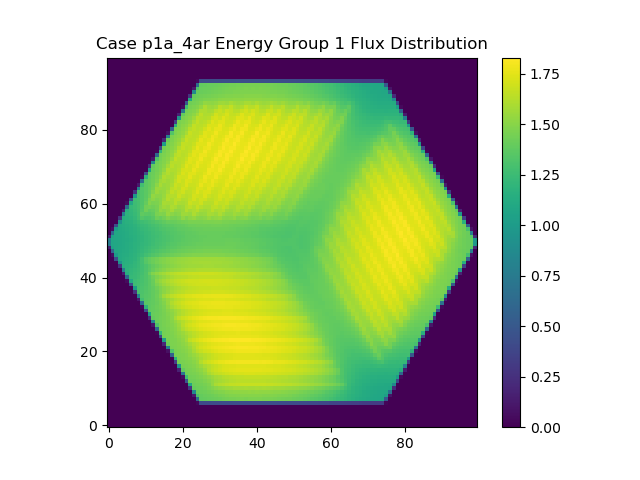

The table this chart was drawn from, first rows:
0.000000000000000000e+00, 0.000000000000000000e+00, 0.000000000000000000e+00, 0.000000000000000000e+00, 0.000000000000000000e+00, 0.000000000000000000e+00, 0.000000000000000000e+00, 0.000000000000000000e+00, 0.000000000000000000e+00, 0.000000000000000000e+00, 0.000000000000000000e+00, 0.000000000000000000e+00, 0.000000000000000000e+00, 0.000000000000000000e+00, 0.000000000000000000e+00, 0.000000000000000000e+00, 0.000000000000000000e+00, 0.000000000000000000e+00, 0.000000000000000000e+00, 0.000000000000000000e+00, 0.000000000000000000e+00, 0.000000000000000000e+00, 0.000000000000000000e+00, 0.000000000000000000e+00
0.000000000000000000e+00, 0.000000000000000000e+00, 0.000000000000000000e+00, 0.000000000000000000e+00, 0.000000000000000000e+00, 0.000000000000000000e+00, 0.000000000000000000e+00, 0.000000000000000000e+00, 0.000000000000000000e+00, 0.000000000000000000e+00, 0.000000000000000000e+00, 0.000000000000000000e+00, 0.000000000000000000e+00, 0.000000000000000000e+00, 0.000000000000000000e+00, 0.000000000000000000e+00, 0.000000000000000000e+00, 0.000000000000000000e+00, 0.000000000000000000e+00, 0.000000000000000000e+00, 0.000000000000000000e+00, 0.000000000000000000e+00, 0.000000000000000000e+00, 0.000000000000000000e+00
0.000000000000000000e+00, 0.000000000000000000e+00, 0.000000000000000000e+00, 0.000000000000000000e+00, 0.000000000000000000e+00, 0.000000000000000000e+00, 0.000000000000000000e+00, 0.000000000000000000e+00, 0.000000000000000000e+00, 0.000000000000000000e+00, 0.000000000000000000e+00, 0.000000000000000000e+00, 0.000000000000000000e+00, 0.000000000000000000e+00, 0.000000000000000000e+00, 0.000000000000000000e+00, 0.000000000000000000e+00, 0.000000000000000000e+00, 0.000000000000000000e+00, 0.000000000000000000e+00, 0.000000000000000000e+00, 0.000000000000000000e+00, 0.000000000000000000e+00, 0.000000000000000000e+00
0.000000000000000000e+00, 0.000000000000000000e+00, 0.000000000000000000e+00, 0.000000000000000000e+00, 0.000000000000000000e+00, 0.000000000000000000e+00, 0.000000000000000000e+00, 0.000000000000000000e+00, 0.000000000000000000e+00, 0.000000000000000000e+00, 0.000000000000000000e+00, 0.000000000000000000e+00, 0.000000000000000000e+00, 0.000000000000000000e+00, 0.000000000000000000e+00, 0.000000000000000000e+00, 0.000000000000000000e+00, 0.000000000000000000e+00, 0.000000000000000000e+00, 0.000000000000000000e+00, 0.000000000000000000e+00, 0.000000000000000000e+00, 0.000000000000000000e+00, 0.000000000000000000e+00
0.000000000000000000e+00, 0.000000000000000000e+00, 0.000000000000000000e+00, 0.000000000000000000e+00, 0.000000000000000000e+00, 0.000000000000000000e+00, 0.000000000000000000e+00, 0.000000000000000000e+00, 0.000000000000000000e+00, 0.000000000000000000e+00, 0.000000000000000000e+00, 0.000000000000000000e+00, 0.000000000000000000e+00, 0.000000000000000000e+00, 0.000000000000000000e+00, 0.000000000000000000e+00, 0.000000000000000000e+00, 0.000000000000000000e+00, 0.000000000000000000e+00, 0.000000000000000000e+00, 0.000000000000000000e+00, 0.000000000000000000e+00, 0.000000000000000000e+00, 0.000000000000000000e+00
0.000000000000000000e+00, 0.000000000000000000e+00, 0.000000000000000000e+00, 0.000000000000000000e+00, 0.000000000000000000e+00, 0.000000000000000000e+00, 0.000000000000000000e+00, 0.000000000000000000e+00, 0.000000000000000000e+00, 0.000000000000000000e+00, 0.000000000000000000e+00, 0.000000000000000000e+00, 0.000000000000000000e+00, 0.000000000000000000e+00, 0.000000000000000000e+00, 0.000000000000000000e+00, 0.000000000000000000e+00, 0.000000000000000000e+00, 0.000000000000000000e+00, 0.000000000000000000e+00, 0.000000000000000000e+00, 0.000000000000000000e+00, 0.000000000000000000e+00, 0.000000000000000000e+00
0.000000000000000000e+00, 0.000000000000000000e+00, 0.000000000000000000e+00, 0.000000000000000000e+00, 0.000000000000000000e+00, 0.000000000000000000e+00, 0.000000000000000000e+00, 0.000000000000000000e+00, 0.000000000000000000e+00, 0.000000000000000000e+00, 0.000000000000000000e+00, 0.000000000000000000e+00, 0.000000000000000000e+00, 0.000000000000000000e+00, 0.000000000000000000e+00, 0.000000000000000000e+00, 0.000000000000000000e+00, 0.000000000000000000e+00, 0.000000000000000000e+00, 0.000000000000000000e+00, 0.000000000000000000e+00, 0.000000000000000000e+00, 0.000000000000000000e+00, 0.000000000000000000e+00
0.000000000000000000e+00, 0.000000000000000000e+00, 0.000000000000000000e+00, 0.000000000000000000e+00, 0.000000000000000000e+00, 0.000000000000000000e+00, 0.000000000000000000e+00, 0.000000000000000000e+00, 0.000000000000000000e+00, 0.000000000000000000e+00, 0.000000000000000000e+00, 0.000000000000000000e+00, 0.000000000000000000e+00, 0.000000000000000000e+00, 0.000000000000000000e+00, 0.000000000000000000e+00, 0.000000000000000000e+00, 0.000000000000000000e+00, 0.000000000000000000e+00, 0.000000000000000000e+00, 0.000000000000000000e+00, 0.000000000000000000e+00, 0.000000000000000000e+00, 0.000000000000000000e+00
0.000000000000000000e+00, 0.000000000000000000e+00, 0.000000000000000000e+00, 0.000000000000000000e+00, 0.000000000000000000e+00, 0.000000000000000000e+00, 0.000000000000000000e+00, 0.000000000000000000e+00, 0.000000000000000000e+00, 0.000000000000000000e+00, 0.000000000000000000e+00, 0.000000000000000000e+00, 0.000000000000000000e+00, 0.000000000000000000e+00, 0.000000000000000000e+00, 0.000000000000000000e+00, 0.000000000000000000e+00, 0.000000000000000000e+00, 0.000000000000000000e+00, 0.000000000000000000e+00, 0.000000000000000000e+00, 0.000000000000000000e+00, 0.000000000000000000e+00, 1.119574920170277344e+13
0.000000000000000000e+00, 0.000000000000000000e+00, 0.000000000000000000e+00, 0.000000000000000000e+00, 0.000000000000000000e+00, 0.000000000000000000e+00, 0.000000000000000000e+00, 0.000000000000000000e+00, 0.000000000000000000e+00, 0.000000000000000000e+00, 0.000000000000000000e+00, 0.000000000000000000e+00, 0.000000000000000000e+00, 0.000000000000000000e+00, 0.000000000000000000e+00, 0.000000000000000000e+00, 0.000000000000000000e+00, 0.000000000000000000e+00, 0.000000000000000000e+00, 0.000000000000000000e+00, 0.000000000000000000e+00, 0.000000000000000000e+00, 0.000000000000000000e+00, 7.425911174106825000e+13
0.000000000000000000e+00, 0.000000000000000000e+00, 0.000000000000000000e+00, 0.000000000000000000e+00, 0.000000000000000000e+00, 0.000000000000000000e+00, 0.000000000000000000e+00, 0.000000000000000000e+00, 0.000000000000000000e+00, 0.000000000000000000e+00, 0.000000000000000000e+00, 0.000000000000000000e+00, 0.000000000000000000e+00, 0.000000000000000000e+00, 0.000000000000000000e+00, 0.000000000000000000e+00, 0.000000000000000000e+00, 0.000000000000000000e+00, 0.000000000000000000e+00, 0.000000000000000000e+00, 0.000000000000000000e+00, 0.000000000000000000e+00, 2.457237920217007422e+13, 1.203588387305213125e+14
0.000000000000000000e+00, 0.000000000000000000e+00, 0.000000000000000000e+00, 0.000000000000000000e+00, 0.000000000000000000e+00, 0.000000000000000000e+00, 0.000000000000000000e+00, 0.000000000000000000e+00, 0.000000000000000000e+00, 0.000000000000000000e+00, 0.000000000000000000e+00, 0.000000000000000000e+00, 0.000000000000000000e+00, 0.000000000000000000e+00, 0.000000000000000000e+00, 0.000000000000000000e+00, 0.000000000000000000e+00, 0.000000000000000000e+00, 0.000000000000000000e+00, 0.000000000000000000e+00, 0.000000000000000000e+00, 3.895951637501041260e+11, 9.389035754651475000e+13, 1.227446822957308438e+14
0.000000000000000000e+00, 0.000000000000000000e+00, 0.000000000000000000e+00, 0.000000000000000000e+00, 0.000000000000000000e+00, 0.000000000000000000e+00, 0.000000000000000000e+00, 0.000000000000000000e+00, 0.000000000000000000e+00, 0.000000000000000000e+00, 0.000000000000000000e+00, 0.000000000000000000e+00, 0.000000000000000000e+00, 0.000000000000000000e+00, 0.000000000000000000e+00, 0.000000000000000000e+00, 0.000000000000000000e+00, 0.000000000000000000e+00, 0.000000000000000000e+00, 0.000000000000000000e+00, 0.000000000000000000e+00, 4.299695322587175781e+13, 1.229556461858663750e+14, 1.244212994398586094e+14
0.000000000000000000e+00, 0.000000000000000000e+00, 0.000000000000000000e+00, 0.000000000000000000e+00, 0.000000000000000000e+00, 0.000000000000000000e+00, 0.000000000000000000e+00, 0.000000000000000000e+00, 0.000000000000000000e+00, 0.000000000000000000e+00, 0.000000000000000000e+00, 0.000000000000000000e+00, 0.000000000000000000e+00, 0.000000000000000000e+00, 0.000000000000000000e+00, 0.000000000000000000e+00, 0.000000000000000000e+00, 0.000000000000000000e+00, 0.000000000000000000e+00, 0.000000000000000000e+00, 4.966955915019371094e+12, 1.095809593539708750e+14, 1.247450786318219531e+14, 1.264932270762950625e+14
0.000000000000000000e+00, 0.000000000000000000e+00, 0.000000000000000000e+00, 0.000000000000000000e+00, 0.000000000000000000e+00, 0.000000000000000000e+00, 0.000000000000000000e+00, 0.000000000000000000e+00, 0.000000000000000000e+00, 0.000000000000000000e+00, 0.000000000000000000e+00, 0.000000000000000000e+00, 0.000000000000000000e+00, 0.000000000000000000e+00, 0.000000000000000000e+00, 0.000000000000000000e+00, 0.000000000000000000e+00, 0.000000000000000000e+00, 0.000000000000000000e+00, 0.000000000000000000e+00, 6.259570479297167188e+13, 1.245832323522213750e+14, 1.265748827966745781e+14, 1.283632715789237344e+14
0.000000000000000000e+00, 0.000000000000000000e+00, 0.000000000000000000e+00, 0.000000000000000000e+00, 0.000000000000000000e+00, 0.000000000000000000e+00, 0.000000000000000000e+00, 0.000000000000000000e+00, 0.000000000000000000e+00, 0.000000000000000000e+00, 0.000000000000000000e+00, 0.000000000000000000e+00, 0.000000000000000000e+00, 0.000000000000000000e+00, 0.000000000000000000e+00, 0.000000000000000000e+00, 0.000000000000000000e+00, 0.000000000000000000e+00, 0.000000000000000000e+00, 1.477307702988116016e+13, 1.202205398621130781e+14, 1.262877093066196250e+14, 1.281633569907151094e+14, 1.307074407666975469e+14
0.000000000000000000e+00, 0.000000000000000000e+00, 0.000000000000000000e+00, 0.000000000000000000e+00, 0.000000000000000000e+00, 0.000000000000000000e+00, 0.000000000000000000e+00, 0.000000000000000000e+00, 0.000000000000000000e+00, 0.000000000000000000e+00, 0.000000000000000000e+00, 0.000000000000000000e+00, 0.000000000000000000e+00, 0.000000000000000000e+00, 0.000000000000000000e+00, 0.000000000000000000e+00, 0.000000000000000000e+00, 0.000000000000000000e+00, 0.000000000000000000e+00, 8.234622443244546875e+13, 1.259066579369184375e+14, 1.278765753925019844e+14, 1.302373600373553438e+14, 1.339951133122711562e+14
0.000000000000000000e+00, 0.000000000000000000e+00, 0.000000000000000000e+00, 0.000000000000000000e+00, 0.000000000000000000e+00, 0.000000000000000000e+00, 0.000000000000000000e+00, 0.000000000000000000e+00, 0.000000000000000000e+00, 0.000000000000000000e+00, 0.000000000000000000e+00, 0.000000000000000000e+00, 0.000000000000000000e+00, 0.000000000000000000e+00, 0.000000000000000000e+00, 0.000000000000000000e+00, 0.000000000000000000e+00, 0.000000000000000000e+00, 2.987341063585299219e+13, 1.254594440003236094e+14, 1.275867652438245000e+14, 1.294979000405210625e+14, 1.326419322316736562e+14, 1.386516148843909062e+14
0.000000000000000000e+00, 0.000000000000000000e+00, 0.000000000000000000e+00, 0.000000000000000000e+00, 0.000000000000000000e+00, 0.000000000000000000e+00, 0.000000000000000000e+00, 0.000000000000000000e+00, 0.000000000000000000e+00, 0.000000000000000000e+00, 0.000000000000000000e+00, 0.000000000000000000e+00, 0.000000000000000000e+00, 0.000000000000000000e+00, 0.000000000000000000e+00, 0.000000000000000000e+00, 0.000000000000000000e+00, 1.133191762773133789e+12, 1.009250841488210156e+14, 1.267771077859580469e+14, 1.292038120396395781e+14, 1.314798824005588906e+14, 1.357091575525533281e+14, 1.430620860810574688e+14
0.000000000000000000e+00, 0.000000000000000000e+00, 0.000000000000000000e+00, 0.000000000000000000e+00, 0.000000000000000000e+00, 0.000000000000000000e+00, 0.000000000000000000e+00, 0.000000000000000000e+00, 0.000000000000000000e+00, 0.000000000000000000e+00, 0.000000000000000000e+00, 0.000000000000000000e+00, 0.000000000000000000e+00, 0.000000000000000000e+00, 0.000000000000000000e+00, 0.000000000000000000e+00, 0.000000000000000000e+00, 4.894022581718808594e+13, 1.261521077969052031e+14, 1.278588931980068438e+14, 1.302911778652838125e+14, 1.338486208526701875e+14, 1.405787872367613594e+14, 1.431675772646035312e+14
0.000000000000000000e+00, 0.000000000000000000e+00, 0.000000000000000000e+00, 0.000000000000000000e+00, 0.000000000000000000e+00, 0.000000000000000000e+00, 0.000000000000000000e+00, 0.000000000000000000e+00, 0.000000000000000000e+00, 0.000000000000000000e+00, 0.000000000000000000e+00, 0.000000000000000000e+00, 0.000000000000000000e+00, 0.000000000000000000e+00, 0.000000000000000000e+00, 0.000000000000000000e+00, 7.141887566151666992e+12, 1.144141719107665625e+14, 1.271200157030329062e+14, 1.295923131957200000e+14, 1.320579055093675312e+14, 1.369578692453440469e+14, 1.441549212262050000e+14, 1.415190426225626562e+14
0.000000000000000000e+00, 0.000000000000000000e+00, 0.000000000000000000e+00, 0.000000000000000000e+00, 0.000000000000000000e+00, 0.000000000000000000e+00, 0.000000000000000000e+00, 0.000000000000000000e+00, 0.000000000000000000e+00, 0.000000000000000000e+00, 0.000000000000000000e+00, 0.000000000000000000e+00, 0.000000000000000000e+00, 0.000000000000000000e+00, 0.000000000000000000e+00, 0.000000000000000000e+00, 6.812379173831120312e+13, 1.260808590510469531e+14, 1.284360635998673281e+14, 1.308590102685694062e+14, 1.343755810957518750e+14, 1.420723165769827500e+14, 1.427920109761036250e+14, 1.415421068119015938e+14
0.000000000000000000e+00, 0.000000000000000000e+00, 0.000000000000000000e+00, 0.000000000000000000e+00, 0.000000000000000000e+00, 0.000000000000000000e+00, 0.000000000000000000e+00, 0.000000000000000000e+00, 0.000000000000000000e+00, 0.000000000000000000e+00, 0.000000000000000000e+00, 0.000000000000000000e+00, 0.000000000000000000e+00, 0.000000000000000000e+00, 0.000000000000000000e+00, 1.829294022622563672e+13, 1.222779911989767969e+14, 1.271631788246370625e+14, 1.297969854548869688e+14, 1.324999032834920156e+14, 1.378610635792468594e+14, 1.439482736096613125e+14, 1.416298391088884062e+14, 1.421913307292790312e+14
0.000000000000000000e+00, 0.000000000000000000e+00, 0.000000000000000000e+00, 0.000000000000000000e+00, 0.000000000000000000e+00, 0.000000000000000000e+00, 0.000000000000000000e+00, 0.000000000000000000e+00, 0.000000000000000000e+00, 0.000000000000000000e+00, 0.000000000000000000e+00, 0.000000000000000000e+00, 0.000000000000000000e+00, 0.000000000000000000e+00, 0.000000000000000000e+00, 8.722795991875987500e+13, 1.256045582930442344e+14, 1.283927933517340312e+14, 1.309091245414596250e+14, 1.350581920436521250e+14, 1.429924424355315000e+14, 1.420251496940194375e+14, 1.414938657625863750e+14, 1.439391655303615000e+14
0.000000000000000000e+00, 0.000000000000000000e+00, 0.000000000000000000e+00, 0.000000000000000000e+00, 0.000000000000000000e+00, 0.000000000000000000e+00, 0.000000000000000000e+00, 0.000000000000000000e+00, 0.000000000000000000e+00, 0.000000000000000000e+00, 0.000000000000000000e+00, 0.000000000000000000e+00, 0.000000000000000000e+00, 0.000000000000000000e+00, 3.432055567228253125e+13, 1.246635874487087344e+14, 1.270098449509712656e+14, 1.291723721816621719e+14, 1.326446728867997969e+14, 1.391327529643535156e+14, 1.433943245701415625e+14, 1.407803147424583125e+14, 1.421298791243083125e+14, 1.463384066879168750e+14
0.000000000000000000e+00, 0.000000000000000000e+00, 0.000000000000000000e+00, 0.000000000000000000e+00, 0.000000000000000000e+00, 0.000000000000000000e+00, 0.000000000000000000e+00, 0.000000000000000000e+00, 0.000000000000000000e+00, 0.000000000000000000e+00, 0.000000000000000000e+00, 0.000000000000000000e+00, 0.000000000000000000e+00, 2.206098981456453125e+12, 1.036059025158098125e+14, 1.252629035156270938e+14, 1.279963445231564219e+14, 1.309428483408293281e+14, 1.353432003723452812e+14, 1.430833199857983125e+14, 1.409635486716618125e+14, 1.410571623186337812e+14, 1.437585132707191562e+14, 1.503309348678009062e+14
0.000000000000000000e+00, 0.000000000000000000e+00, 0.000000000000000000e+00, 0.000000000000000000e+00, 0.000000000000000000e+00, 0.000000000000000000e+00, 0.000000000000000000e+00, 0.000000000000000000e+00, 0.000000000000000000e+00, 0.000000000000000000e+00, 0.000000000000000000e+00, 0.000000000000000000e+00, 0.000000000000000000e+00, 5.307339755408884375e+13, 1.239580969272367812e+14, 1.261860786176644844e+14, 1.289927246550006875e+14, 1.326682261109570781e+14, 1.399006846281218281e+14, 1.423426871656225000e+14, 1.405088848794035625e+14, 1.418772520642199688e+14, 1.465871245852592500e+14, 1.510833495558004062e+14
0.000000000000000000e+00, 0.000000000000000000e+00, 0.000000000000000000e+00, 0.000000000000000000e+00, 0.000000000000000000e+00, 0.000000000000000000e+00, 0.000000000000000000e+00, 0.000000000000000000e+00, 0.000000000000000000e+00, 0.000000000000000000e+00, 0.000000000000000000e+00, 0.000000000000000000e+00, 9.374902518773146484e+12, 1.145581465148528281e+14, 1.244746392502444531e+14, 1.273264785960734688e+14, 1.302447705060613438e+14, 1.355633405374316094e+14, 1.427827746470859375e+14, 1.401072283127750156e+14, 1.407980726305215625e+14, 1.438760098237443750e+14, 1.504491846722910000e+14, 1.487775807565826562e+14
0.000000000000000000e+00, 0.000000000000000000e+00, 0.000000000000000000e+00, 0.000000000000000000e+00, 0.000000000000000000e+00, 0.000000000000000000e+00, 0.000000000000000000e+00, 0.000000000000000000e+00, 0.000000000000000000e+00, 0.000000000000000000e+00, 0.000000000000000000e+00, 0.000000000000000000e+00, 7.135687761719657812e+13, 1.228710629886950000e+14, 1.254079075131130781e+14, 1.281586685209646094e+14, 1.319222574567615000e+14, 1.398853009363717656e+14, 1.404962181924029375e+14, 1.397068737369090000e+14, 1.417111971738731562e+14, 1.472247740362907188e+14, 1.498280087381783438e+14, 1.479245208601585938e+14
0.000000000000000000e+00, 0.000000000000000000e+00, 0.000000000000000000e+00, 0.000000000000000000e+00, 0.000000000000000000e+00, 0.000000000000000000e+00, 0.000000000000000000e+00, 0.000000000000000000e+00, 0.000000000000000000e+00, 0.000000000000000000e+00, 0.000000000000000000e+00, 2.137170798330312891e+13, 1.196549812391068281e+14, 1.236234378332252188e+14, 1.261645772767670000e+14, 1.293231869978550625e+14, 1.355178875283317969e+14, 1.410411372302007500e+14, 1.388072112489431094e+14, 1.400580220005758438e+14, 1.435854122776482500e+14, 1.496637937070690625e+14, 1.470860919542212188e+14, 1.497526938702091562e+14
0.000000000000000000e+00, 0.000000000000000000e+00, 0.000000000000000000e+00, 0.000000000000000000e+00, 0.000000000000000000e+00, 0.000000000000000000e+00, 0.000000000000000000e+00, 0.000000000000000000e+00, 0.000000000000000000e+00, 0.000000000000000000e+00, 9.458514549220208740e+10, 8.867365728369665625e+13, 1.214015200603400312e+14, 1.240536956534053906e+14, 1.270956078535738281e+14, 1.315525818971779062e+14, 1.398024573065426406e+14, 1.387019390286928125e+14, 1.383924909920153281e+14, 1.407611843225898125e+14, 1.470212848307635000e+14, 1.479639055622036875e+14, 1.470849762048962812e+14, 1.523389150784557188e+14
0.000000000000000000e+00, 0.000000000000000000e+00, 0.000000000000000000e+00, 0.000000000000000000e+00, 0.000000000000000000e+00, 0.000000000000000000e+00, 0.000000000000000000e+00, 0.000000000000000000e+00, 0.000000000000000000e+00, 0.000000000000000000e+00, 3.770546359181056250e+13, 1.197163342389075781e+14, 1.220624731614600000e+14, 1.247493525272297031e+14, 1.282658076295073594e+14, 1.353939566790969062e+14, 1.394887207731730469e+14, 1.369605423458082500e+14, 1.386684592962734844e+14, 1.431277965881201875e+14, 1.484089567911614688e+14, 1.456503718800770312e+14, 1.496242010541398750e+14, 1.504994508301407812e+14
0.000000000000000000e+00, 0.000000000000000000e+00, 0.000000000000000000e+00, 0.000000000000000000e+00, 0.000000000000000000e+00, 0.000000000000000000e+00, 0.000000000000000000e+00, 0.000000000000000000e+00, 0.000000000000000000e+00, 3.474881928508869629e+12, 1.020496465086619844e+14, 1.197834782342089844e+14, 1.224469987260173125e+14, 1.255341869106318594e+14, 1.304996358598159062e+14, 1.382895462025140938e+14, 1.364910410069677031e+14, 1.369555582509459844e+14, 1.399562615764978438e+14, 1.465282643694893750e+14, 1.457632678671554062e+14, 1.462501397522807188e+14, 1.510385000603710000e+14, 1.471132111159434688e+14
0.000000000000000000e+00, 0.000000000000000000e+00, 0.000000000000000000e+00, 0.000000000000000000e+00, 0.000000000000000000e+00, 0.000000000000000000e+00, 0.000000000000000000e+00, 0.000000000000000000e+00, 0.000000000000000000e+00, 5.497423808871221094e+13, 1.172592813877769688e+14, 1.201530125677467656e+14, 1.229248429237428750e+14, 1.269145909527266719e+14, 1.346993871602039688e+14, 1.365365973494249531e+14, 1.349407779929533281e+14, 1.369718387989347969e+14, 1.422006409913515625e+14, 1.462755801608033125e+14, 1.441130425960862812e+14, 1.488425250893381250e+14, 1.479776807544219375e+14, 1.452333028369601250e+14
0.000000000000000000e+00, 0.000000000000000000e+00, 0.000000000000000000e+00, 0.000000000000000000e+00, 0.000000000000000000e+00, 0.000000000000000000e+00, 0.000000000000000000e+00, 0.000000000000000000e+00, 1.141771208869056641e+13, 1.095640809770735312e+14, 1.178229668683440469e+14, 1.202529929424998594e+14, 1.238216090938657344e+14, 1.296737855885920156e+14, 1.365253918178930000e+14, 1.338309292416349844e+14, 1.346476424362031719e+14, 1.379997551737580469e+14, 1.449965392887425938e+14, 1.431637633635930312e+14, 1.448916516164914062e+14, 1.491299874810245000e+14, 1.449355083112751250e+14, 1.444456755738888750e+14
0.000000000000000000e+00, 0.000000000000000000e+00, 0.000000000000000000e+00, 0.000000000000000000e+00, 0.000000000000000000e+00, 0.000000000000000000e+00, 0.000000000000000000e+00, 0.000000000000000000e+00, 7.121823525727035938e+13, 1.150814814197156250e+14, 1.177623601758998906e+14, 1.207547065426554688e+14, 1.251500603046070938e+14, 1.335950675771104375e+14, 1.336464541422819219e+14, 1.328525098635329219e+14, 1.351591172789234531e+14, 1.412104899369137812e+14, 1.435603937805258125e+14, 1.418499299952659688e+14, 1.472038510013555938e+14, 1.450811956328843438e+14, 1.429330025407034375e+14, 1.441010277164862500e+14
0.000000000000000000e+00, 0.000000000000000000e+00, 0.000000000000000000e+00, 0.000000000000000000e+00, 0.000000000000000000e+00, 0.000000000000000000e+00, 0.000000000000000000e+00, 2.352706363227652344e+13, 1.117814651586917969e+14, 1.147840786421652500e+14, 1.178666681940202969e+14, 1.212068765721840938e+14, 1.282052550618072969e+14, 1.337636852535033281e+14, 1.310717521785017344e+14, 1.326032180173554375e+14, 1.367274140913530625e+14, 1.429466003301081250e+14, 1.404401589081059844e+14, 1.435041003574296562e+14, 1.456522577494421875e+14, 1.417664230281356562e+14, 1.421556907962297188e+14, 1.450783356065059688e+14
0.000000000000000000e+00, 0.000000000000000000e+00, 0.000000000000000000e+00, 0.000000000000000000e+00, 0.000000000000000000e+00, 0.000000000000000000e+00, 4.833255013034533691e+11, 8.563001090665637500e+13, 1.120086044318808438e+14, 1.147663174154168125e+14, 1.178452752830113906e+14, 1.228155283678061406e+14, 1.317092427268345156e+14, 1.298362947727207188e+14, 1.299464417235649219e+14, 1.329296423824077031e+14, 1.394660492905886875e+14, 1.400076818681797188e+14, 1.394828890135869219e+14, 1.448493299662211562e+14, 1.414067025880474375e+14, 1.402039759162373125e+14, 1.416568454178808438e+14, 1.472521724533193750e+14
0.000000000000000000e+00, 0.000000000000000000e+00, 0.000000000000000000e+00, 0.000000000000000000e+00, 0.000000000000000000e+00, 0.000000000000000000e+00, 3.886141619019489844e+13, 1.090698045454758906e+14, 1.115465052293526094e+14, 1.143984226264724219e+14, 1.181756795458135938e+14, 1.259759564243241875e+14, 1.299988688457732500e+14, 1.276486616901028125e+14, 1.293990030212998125e+14, 1.340705536214161406e+14, 1.399800375782925781e+14, 1.371629842683373125e+14, 1.410535544066399062e+14, 1.414403697994860625e+14, 1.383357528535484375e+14, 1.390664808252050156e+14, 1.426836300796681250e+14, 1.464234440309268750e+14
0.000000000000000000e+00, 0.000000000000000000e+00, 0.000000000000000000e+00, 0.000000000000000000e+00, 0.000000000000000000e+00, 4.662154351781777344e+12, 9.486750992254679688e+13, 1.084213028184355938e+14, 1.112000861539215469e+14, 1.145055237722399844e+14, 1.202320233429342031e+14, 1.281106947773214219e+14, 1.255843476924216250e+14, 1.262503494752388125e+14, 1.294983053833333906e+14, 1.366345283428040625e+14, 1.360500259302661406e+14, 1.366939591054477344e+14, 1.412756930613215312e+14, 1.371122091902294844e+14, 1.364517086200107500e+14, 1.386275322383238125e+14, 1.445960447056226562e+14, 1.421339733249481562e+14
0.000000000000000000e+00, 0.000000000000000000e+00, 0.000000000000000000e+00, 0.000000000000000000e+00, 0.000000000000000000e+00, 5.349265706393494531e+13, 1.053636699398477969e+14, 1.079688691327424062e+14, 1.108259848375636719e+14, 1.149171023953566094e+14, 1.232198106247401719e+14, 1.244883506673292500e+14, 1.230105087604710156e+14, 1.252624585698819219e+14, 1.310594566940352969e+14, 1.348580828127787344e+14, 1.333560416778920000e+14, 1.380877927928231562e+14, 1.364432369071359844e+14, 1.339100026432501094e+14, 1.348186340298359844e+14, 1.393470647189186875e+14, 1.414817998595418438e+14, 1.391804534059307812e+14
0.000000000000000000e+00, 0.000000000000000000e+00, 0.000000000000000000e+00, 0.000000000000000000e+00, 1.275047954906350391e+13, 9.919413672450300000e+13, 1.044392758202568594e+14, 1.069998185875467812e+14, 1.103381601890850938e+14, 1.163969402750482969e+14, 1.231932778478838594e+14, 1.197056715364704062e+14, 1.209174104981658750e+14, 1.246257345059685000e+14, 1.319962475611054062e+14, 1.297818153496191406e+14, 1.323341702155868281e+14, 1.360111426656340156e+14, 1.313978964770095625e+14, 1.313050254696930469e+14, 1.338336193154668281e+14, 1.392659473119665781e+14, 1.361528542534880156e+14, 1.381152099483040469e+14
0.000000000000000000e+00, 0.000000000000000000e+00, 0.000000000000000000e+00, 0.000000000000000000e+00, 6.703637452122047656e+13, 1.014785862873280156e+14, 1.034276857452866719e+14, 1.059981452183362656e+14, 1.099245541687375781e+14, 1.187386846470793906e+14, 1.179265833090993594e+14, 1.168141565330967812e+14, 1.191707588754150938e+14, 1.256469294172066094e+14, 1.275870882683506250e+14, 1.267021463470657812e+14, 1.328750271589620781e+14, 1.298301987601794375e+14, 1.279721247635273906e+14, 1.291176764174238906e+14, 1.343513538700609375e+14, 1.343952559178103438e+14, 1.329848006015819688e+14, 1.378498788224252344e+14
0.000000000000000000e+00, 0.000000000000000000e+00, 0.000000000000000000e+00, 2.430474547461979688e+13, 9.871801009528062500e+13, 1.005666001160095469e+14, 1.023672478436302656e+14, 1.045677472114833125e+14, 1.090491716048501094e+14, 1.153567790757824531e+14, 1.134407356451320000e+14, 1.139002705494969062e+14, 1.165357795617692500e+14, 1.228890309627100625e+14, 1.209326155577300312e+14, 1.236301525853355625e+14, 1.277691138429509688e+14, 1.248078007363464688e+14, 1.244440123447684062e+14, 1.264021862246445781e+14, 1.309575303531524219e+14, 1.281798218926085312e+14, 1.303305973762238125e+14, 1.324743837934206562e+14
0.000000000000000000e+00, 0.000000000000000000e+00, 1.069211191443493652e+12, 7.860397425396529688e+13, 9.791524450740221875e+13, 9.959630465743587500e+13, 1.013335819468039375e+14, 1.032488831005481406e+14, 1.061127008099953438e+14, 1.085653221539602812e+14, 1.099735539172631094e+14, 1.114869143322223438e+14, 1.133962497754104062e+14, 1.153405540621557031e+14, 1.168995806552990000e+14, 1.189738136896323438e+14, 1.205282169691311562e+14, 1.209493095034422500e+14, 1.214818045298668750e+14, 1.226127937980130781e+14, 1.236098184401609375e+14, 1.242268013530301094e+14, 1.254304058425923906e+14, 1.258862548005608750e+14
0.000000000000000000e+00, 0.000000000000000000e+00, 3.830214972968007812e+13, 9.606613934330993750e+13, 9.755458183568667188e+13, 9.872142285030881250e+13, 9.994353796151235938e+13, 1.019643963688493125e+14, 1.041917360378249062e+14, 1.060353338572413125e+14, 1.075180912101028125e+14, 1.093507826670578750e+14, 1.108060901603715469e+14, 1.122547328286734062e+14, 1.142564087235357344e+14, 1.159007997574988906e+14, 1.170590765838569531e+14, 1.179666019191805156e+14, 1.189807630962618125e+14, 1.198199889981200781e+14, 1.202419762179969688e+14, 1.215363460463540625e+14, 1.223359408585649219e+14, 1.228781468619045781e+14
0.000000000000000000e+00, 5.846013462244457031e+12, 8.686235450417168750e+13, 9.569790226704389062e+13, 9.682457136579542188e+13, 9.800647362155734375e+13, 9.934830696081339062e+13, 1.011112581186971250e+14, 1.028795236890581094e+14, 1.045703547254580469e+14, 1.060117900537352812e+14, 1.077743903020113125e+14, 1.092347099191760000e+14, 1.107905594375584375e+14, 1.124803223197899688e+14, 1.138167738138678125e+14, 1.150536358366393750e+14, 1.159134036519257969e+14, 1.171279007010419375e+14, 1.181907602034566250e+14, 1.188219500203965938e+14, 1.197705527744065781e+14, 1.203552465459659688e+14, 1.207944230823344531e+14
0.000000000000000000e+00, 5.220006584613809375e+13, 9.419387488054025000e+13, 9.543893429063231250e+13, 9.642221574345473438e+13, 9.758512369539496875e+13, 9.895964760097321875e+13, 1.004342187960384531e+14, 1.021152922942745000e+14, 1.037053443489883438e+14, 1.053361471811680312e+14, 1.066841940391658125e+14, 1.082019184349348750e+14, 1.098998265549582812e+14, 1.111829357853515156e+14, 1.126521601400438594e+14, 1.138841529068824375e+14, 1.150980304142556406e+14, 1.160295356296722031e+14, 1.169155436516548438e+14, 1.177642803477527656e+14, 1.185987143713658125e+14, 1.192032533582369375e+14, 1.197405724277839219e+14
1.433443867628418555e+13, 9.124067243384200000e+13, 9.424809409490321875e+13, 9.515982163237926562e+13, 9.597683760101971875e+13, 9.732329577497185938e+13, 9.847392338623564062e+13, 9.994682849217190625e+13, 1.016819268434472031e+14, 1.030846021802743438e+14, 1.047077150426507344e+14, 1.063377893520764531e+14, 1.077553949859439062e+14, 1.091730379714544062e+14, 1.107542178121886406e+14, 1.120774751536668281e+14, 1.132536947413277344e+14, 1.145535795436264531e+14, 1.156180701039688594e+14, 1.164702547231865000e+14, 1.171348544935587188e+14, 1.180407181007395625e+14, 1.187117062472063438e+14, 1.191218629902158750e+14
6.600632965472644531e+13, 9.317341866650221875e+13, 9.403016704238568750e+13, 9.494056870301320312e+13, 9.596947381601750000e+13, 9.707723657645290625e+13, 9.817600257782179688e+13, 9.976040400278218750e+13, 1.016121971941595938e+14, 1.030718337218123438e+14, 1.046654346689323906e+14, 1.060737768338698594e+14, 1.077929661156741875e+14, 1.094755297131813281e+14, 1.110219120587190312e+14, 1.121625021246327969e+14, 1.134454141040620938e+14, 1.148707627048605938e+14, 1.158697484600375625e+14, 1.167049204634778125e+14, 1.175090412206228594e+14, 1.181084005977898281e+14, 1.189159900966827969e+14, 1.194195649377956094e+14
6.603858033395606250e+13, 9.335321133689539062e+13, 9.445479831029295312e+13, 9.500014699581095312e+13, 9.610858431436521875e+13, 9.711209552282356250e+13, 9.846324246209607812e+13, 1.002298192933788906e+14, 1.017896563813838438e+14, 1.034239017541395312e+14, 1.050234993680740469e+14, 1.066427657520961562e+14, 1.082034822415163438e+14, 1.100352369893015625e+14, 1.117828322562257031e+14, 1.129761286923734531e+14, 1.143165156411934219e+14, 1.156911800074205469e+14, 1.164591062419630781e+14, 1.175089214008693438e+14, 1.182708558159085000e+14, 1.188001635552441719e+14, 1.196053090356772031e+14, 1.202274910630956875e+14
1.435506126581929492e+13, 9.149340256677493750e+13, 9.453464798006273438e+13, 9.534123912246607812e+13, 9.614142928635173438e+13, 9.726414495164260938e+13, 9.875530431623804688e+13, 1.003486366784352188e+14, 1.021434511958708906e+14, 1.041815263900936094e+14, 1.058200348568209531e+14, 1.076830752848543906e+14, 1.095623466020558594e+14, 1.111947562214034219e+14, 1.127775658518834219e+14, 1.141973859249095781e+14, 1.157721813354209688e+14, 1.170270492615423125e+14, 1.179533185987061250e+14, 1.190990810359022188e+14, 1.198371467208546406e+14, 1.205708376420104531e+14, 1.210606825631835625e+14, 1.216506783068255781e+14
0.000000000000000000e+00, 5.214648556246828906e+13, 9.455868260095153125e+13, 9.565967346196575000e+13, 9.662924714194751562e+13, 9.763300043271623438e+13, 9.900460859574681250e+13, 1.008240510667859375e+14, 1.027725825756397344e+14, 1.050177143605785781e+14, 1.073678906847756250e+14, 1.092116021274012031e+14, 1.112379233497922031e+14, 1.131978988638032969e+14, 1.149703179375443750e+14, 1.164668757091500156e+14, 1.177085442498928281e+14, 1.192414903937697031e+14, 1.203040160157676562e+14, 1.211494191028087656e+14, 1.220178980310953438e+14, 1.228154278179701406e+14, 1.233676764313952344e+14, 1.238965517167222812e+14
0.000000000000000000e+00, 5.843595343026247070e+12, 8.699473426009496875e+13, 9.589534752609857812e+13, 9.711690748647020312e+13, 9.823599311007825000e+13, 9.980606137793053125e+13, 1.014601514799632656e+14, 1.038808757809464375e+14, 1.068263255099427344e+14, 1.096425105972070781e+14, 1.123253272790241250e+14, 1.144215867763042344e+14, 1.165748593038311562e+14, 1.183873504494617188e+14, 1.198782487970358281e+14, 1.212256344288242969e+14, 1.225964232846603906e+14, 1.238741095012388281e+14, 1.246882798514970625e+14, 1.254173129705171875e+14, 1.261712601444557188e+14, 1.269484027829801875e+14, 1.274052053224690625e+14
0.000000000000000000e+00, 0.000000000000000000e+00, 3.844873268062970312e+13, 9.637057409748942188e+13, 9.773335406891440625e+13, 9.899016866570989062e+13, 1.006106048884896719e+14, 1.025464075724123906e+14, 1.052744018030621094e+14, 1.103546183050778281e+14, 1.165148686111171406e+14, 1.196735396141297344e+14, 1.219785671924415312e+14, 1.240964948843477656e+14, 1.261279746942892344e+14, 1.277851842513552500e+14, 1.290452779989212812e+14, 1.304155416626536406e+14, 1.313263127740601250e+14, 1.323432458626629531e+14, 1.331506065563249531e+14, 1.336953761872620781e+14, 1.343422005418285781e+14, 1.348184519162015781e+14
0.000000000000000000e+00, 0.000000000000000000e+00, 1.061834522400132324e+12, 7.910109308343798438e+13, 9.838594813005264062e+13, 9.995365590142110938e+13, 1.013702735864549375e+14, 1.033421654040606875e+14, 1.061567537848920312e+14, 1.105635020567666094e+14, 1.159639995599198594e+14, 1.193425871102098750e+14, 1.218306148779022344e+14, 1.241413957076775469e+14, 1.262763655971835781e+14, 1.279540525840092812e+14, 1.294920440578336406e+14, 1.306959390617905781e+14, 1.319021744793147344e+14, 1.329519085170740938e+14, 1.336505022664217188e+14, 1.345118508847965938e+14, 1.351141403525895469e+14, 1.354801669951936875e+14
0.000000000000000000e+00, 0.000000000000000000e+00, 0.000000000000000000e+00, 2.441499379431343750e+13, 9.896861135106581250e+13, 1.008366995943889688e+14, 1.023869804474969531e+14, 1.042414291589941250e+14, 1.066896698628971719e+14, 1.096055332225814844e+14, 1.130138719038874062e+14, 1.163838248620658281e+14, 1.193830477449022812e+14, 1.219865966922113281e+14, 1.242661753451608438e+14, 1.263596411181215781e+14, 1.279791440045886562e+14, 1.295819911919137031e+14, 1.306851911514635781e+14, 1.316973998911708438e+14, 1.328269344506516094e+14, 1.334165979475549688e+14, 1.341827884177030781e+14, 1.345681443797093594e+14
0.000000000000000000e+00, 0.000000000000000000e+00, 0.000000000000000000e+00, 0.000000000000000000e+00, 6.725528190304782031e+13, 1.015700623307796875e+14, 1.034200522337898594e+14, 1.051011520134290469e+14, 1.072992919057729375e+14, 1.098588434480262656e+14, 1.133264745769994688e+14, 1.173646222409440781e+14, 1.210479591264836250e+14, 1.241343728698671094e+14, 1.267707965672455625e+14, 1.290247597618125156e+14, 1.308887514770555312e+14, 1.325226894298843750e+14, 1.336385492509822656e+14, 1.344896742491764531e+14, 1.356430057847719688e+14, 1.365963111528419219e+14, 1.370493844301464219e+14, 1.375662868206286094e+14
0.000000000000000000e+00, 0.000000000000000000e+00, 0.000000000000000000e+00, 0.000000000000000000e+00, 1.275648321077741992e+13, 9.905658388124512500e+13, 1.044180074189419688e+14, 1.061152269897512969e+14, 1.076761311280269844e+14, 1.103740507741068750e+14, 1.137855990277492188e+14, 1.214270698960195625e+14, 1.274444680455624219e+14, 1.306433408835685000e+14, 1.333611893321265469e+14, 1.357561151237049688e+14, 1.379415152496593750e+14, 1.397443488246495625e+14, 1.411652591523301875e+14, 1.420517226393610312e+14, 1.430362430744401875e+14, 1.436490298704266562e+14, 1.440985461150255938e+14, 1.445933760143542812e+14
0.000000000000000000e+00, 0.000000000000000000e+00, 0.000000000000000000e+00, 0.000000000000000000e+00, 0.000000000000000000e+00, 5.351598596502863281e+13, 1.051972112867499688e+14, 1.068525486288682188e+14, 1.085882655311109062e+14, 1.112670444202285625e+14, 1.139731407436239062e+14, 1.177927012044839375e+14, 1.223015753787431406e+14, 1.263044058251747969e+14, 1.292038746897866250e+14, 1.320055102996569375e+14, 1.344575696420615938e+14, 1.368512667390621094e+14, 1.383051779014321875e+14, 1.391592475663061250e+14, 1.399150243123312969e+14, 1.406834362494051875e+14, 1.417359002309546250e+14, 1.422057751201009375e+14
0.000000000000000000e+00, 0.000000000000000000e+00, 0.000000000000000000e+00, 0.000000000000000000e+00, 0.000000000000000000e+00, 4.697399168717282227e+12, 9.521400779612373438e+13, 1.076700140795509688e+14, 1.094112406668170625e+14, 1.115369260222191250e+14, 1.138897630292179531e+14, 1.171123418465706719e+14, 1.215381956128728125e+14, 1.287169157946274062e+14, 1.323867154352804219e+14, 1.354292178784706406e+14, 1.378499746933566875e+14, 1.400948077676392344e+14, 1.417815525905204688e+14, 1.429235598713507500e+14, 1.439365775493101250e+14, 1.450686570550103125e+14, 1.456731360391639688e+14, 1.458187859081551562e+14
... 39 more rows
